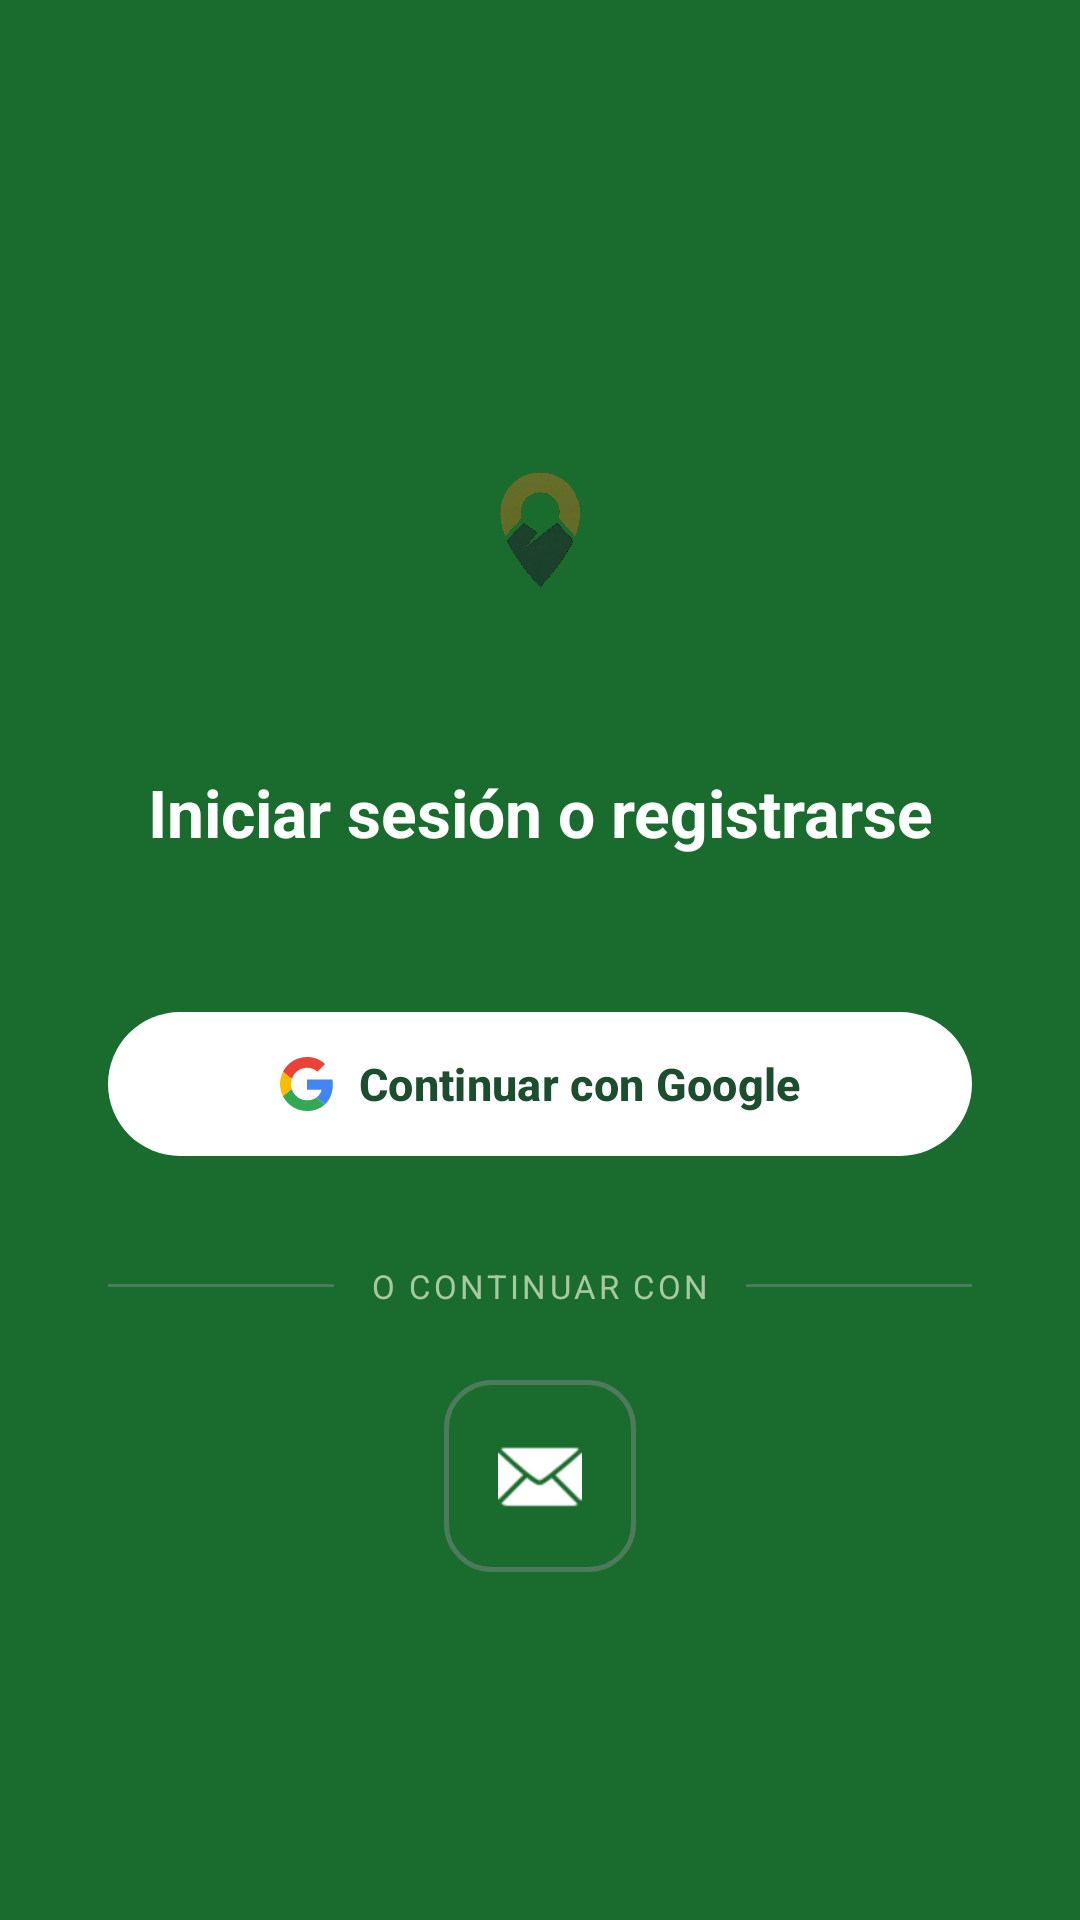

Reconstruct the res/layout file that produces this screen, plus the resources it refers to.
<!-- AndroidManifest.xml: activity theme Theme.Guander.Login -->
<!-- res/layout/activity_login.xml -->
<?xml version="1.0" encoding="utf-8"?>
<ScrollView xmlns:android="http://schemas.android.com/apk/res/android"
    xmlns:app="http://schemas.android.com/apk/res-auto"
    android:layout_width="match_parent"
    android:layout_height="match_parent"
    android:background="@color/appbar_green"
    android:fillViewport="true">

<LinearLayout
    android:layout_width="match_parent"
    android:layout_height="wrap_content"
    android:gravity="center"
    android:orientation="vertical"
    android:paddingHorizontal="36dp"
    android:paddingTop="64dp"
    android:paddingBottom="48dp">

    
    <ImageView
        android:layout_width="100dp"
        android:layout_height="100dp"
        android:layout_marginBottom="24dp"
        android:src="@drawable/guander_logo"
        android:background="@drawable/login_logo_bg"
        android:padding="14dp"
        android:scaleType="fitCenter"
        android:contentDescription="Guander logo" />

    
    <TextView
        android:layout_width="wrap_content"
        android:layout_height="wrap_content"
        android:layout_marginBottom="48dp"
        android:text="Iniciar sesión o registrarse"
        android:textColor="#FFFFFF"
        android:textSize="22sp"
        android:textStyle="bold"
        android:gravity="center" />

    
    <com.google.android.material.button.MaterialButton
        android:id="@+id/btn_google"
        android:layout_width="match_parent"
        android:layout_height="56dp"
        android:text="Continuar con Google"
        android:textColor="#1B4D2E"
        android:textSize="15sp"
        android:textStyle="bold"
        app:backgroundTint="#FFFFFF"
        app:cornerRadius="28dp"
        app:icon="@drawable/ic_google"
        app:iconGravity="textStart"
        app:iconTint="@null" />

    
    <ProgressBar
        android:id="@+id/pb_loading"
        android:layout_width="36dp"
        android:layout_height="36dp"
        android:layout_marginTop="16dp"
        android:visibility="gone"
        android:indeterminateTint="#FFFFFF" />

    
    <LinearLayout
        android:layout_width="match_parent"
        android:layout_height="wrap_content"
        android:layout_marginTop="32dp"
        android:layout_marginBottom="24dp"
        android:gravity="center_vertical"
        android:orientation="horizontal">

        <View
            android:layout_width="0dp"
            android:layout_height="1dp"
            android:layout_weight="1"
            android:background="#4D7A5A" />

        <TextView
            android:layout_width="wrap_content"
            android:layout_height="wrap_content"
            android:layout_marginHorizontal="12dp"
            android:text="O CONTINUAR CON"
            android:textColor="#A8C8A0"
            android:textSize="11sp"
            android:letterSpacing="0.1" />

        <View
            android:layout_width="0dp"
            android:layout_height="1dp"
            android:layout_weight="1"
            android:background="#4D7A5A" />
    </LinearLayout>

    
    <com.google.android.material.button.MaterialButton
        android:id="@+id/btn_email_toggle"
        style="@style/Widget.Material3.Button.OutlinedButton"
        android:layout_width="64dp"
        android:layout_height="64dp"
        android:padding="0dp"
        app:cornerRadius="16dp"
        app:icon="@android:drawable/ic_dialog_email"
        app:iconGravity="textStart"
        app:iconSize="28dp"
        app:iconTint="#FFFFFF"
        app:iconPadding="0dp"
        app:strokeColor="#4D7A5A"
        app:strokeWidth="1.5dp"
        android:insetTop="0dp"
        android:insetBottom="0dp" />

    
    <LinearLayout
        android:id="@+id/email_form_container"
        android:layout_width="match_parent"
        android:layout_height="wrap_content"
        android:orientation="vertical"
        android:layout_marginTop="24dp"
        android:visibility="gone">

        
        <com.google.android.material.textfield.TextInputLayout
            android:id="@+id/til_email"
            style="@style/Widget.Material3.TextInputLayout.OutlinedBox"
            android:layout_width="match_parent"
            android:layout_height="wrap_content"
            android:layout_marginBottom="14dp"
            android:hint="Correo electrónico"
            app:boxBackgroundColor="#33FFFFFF"
            app:boxStrokeColor="#FFFFFF"
            app:boxStrokeWidth="1.5dp"
            app:hintTextColor="#FFFFFF"
            app:startIconDrawable="@android:drawable/ic_dialog_email"
            app:startIconTint="#FFFFFF">

            <com.google.android.material.textfield.TextInputEditText
                android:id="@+id/et_email"
                android:layout_width="match_parent"
                android:layout_height="wrap_content"
                android:inputType="textEmailAddress"
                android:textColor="#FFFFFF"
                android:textColorHint="#CCFFFFFF" />
        </com.google.android.material.textfield.TextInputLayout>

        
        <com.google.android.material.textfield.TextInputLayout
            android:id="@+id/til_password"
            style="@style/Widget.Material3.TextInputLayout.OutlinedBox"
            android:layout_width="match_parent"
            android:layout_height="wrap_content"
            android:layout_marginBottom="20dp"
            android:hint="Contraseña"
            app:boxBackgroundColor="#33FFFFFF"
            app:boxStrokeColor="#FFFFFF"
            app:boxStrokeWidth="1.5dp"
            app:endIconMode="password_toggle"
            app:endIconTint="#FFFFFF"
            app:hintTextColor="#FFFFFF"
            app:startIconDrawable="@android:drawable/ic_lock_lock"
            app:startIconTint="#FFFFFF">

            <com.google.android.material.textfield.TextInputEditText
                android:id="@+id/et_password"
                android:layout_width="match_parent"
                android:layout_height="wrap_content"
                android:inputType="textPassword"
                android:textColor="#FFFFFF"
                android:textColorHint="#CCFFFFFF" />
        </com.google.android.material.textfield.TextInputLayout>

        
        <com.google.android.material.button.MaterialButton
            android:id="@+id/btn_email_login"
            android:layout_width="match_parent"
            android:layout_height="56dp"
            android:layout_marginBottom="8dp"
            android:text="Iniciar sesión"
            android:textColor="#1B4D2E"
            android:textSize="15sp"
            android:textStyle="bold"
            app:backgroundTint="#FFFFFF"
            app:cornerRadius="28dp" />

        
        <TextView
            android:id="@+id/tv_forgot_password"
            android:layout_width="wrap_content"
            android:layout_height="wrap_content"
            android:layout_gravity="end"
            android:layout_marginBottom="16dp"
            android:text="¿Olvidaste tu contraseña?"
            android:textColor="#CCFFFFFF"
            android:textSize="13sp"
            android:paddingTop="4dp"
            android:paddingBottom="4dp"
            android:clickable="true"
            android:focusable="true"
            android:background="?attr/selectableItemBackgroundBorderless" />

        
        <com.google.android.material.button.MaterialButton
            android:id="@+id/btn_email_register"
            style="@style/Widget.Material3.Button.OutlinedButton"
            android:layout_width="match_parent"
            android:layout_height="56dp"
            android:text="Registrarse"
            android:textColor="#FFFFFF"
            android:textSize="15sp"
            android:textStyle="bold"
            app:cornerRadius="28dp"
            app:strokeColor="#FFFFFF"
            app:strokeWidth="1.5dp" />

    </LinearLayout>

</LinearLayout>
</ScrollView>
<!-- resources referenced by this layout -->
<resources>
  <color name="appbar_green">#1A6B2E</color>
  <!-- drawable guander_logo: png bitmap (drawable, 862309 bytes) -->
  <!-- drawable ic_google (drawable) -->
  ﻿<vector xmlns:android="http://schemas.android.com/apk/res/android"
      android:width="18dp"
      android:height="18dp"
      android:viewportWidth="48"
      android:viewportHeight="48">
      <path
          android:fillColor="#EA4335"
          android:pathData="M24 9.5c3.54 0 6.71 1.22 9.21 3.6l6.85-6.85C35.9 2.38 30.47 0 24 0 14.62 0 6.51 5.38 2.56 13.22l7.98 6.19C12.43 13.72 17.74 9.5 24 9.5z" />
      <path
          android:fillColor="#4285F4"
          android:pathData="M46.98 24.55c0-1.57-.15-3.09-.38-4.55H24v9.02h12.94c-.58 2.96-2.26 5.48-4.78 7.18l7.73 6c4.51-4.18 7.09-10.36 7.09-17.65z" />
      <path
          android:fillColor="#FBBC05"
          android:pathData="M10.53 28.59c-.48-1.45-.76-2.99-.76-4.59s.27-3.14.76-4.59l-7.98-6.19C.92 16.46 0 20.12 0 24c0 3.88.92 7.54 2.56 10.78l7.97-6.19z" />
      <path
          android:fillColor="#34A853"
          android:pathData="M24 48c6.48 0 11.93-2.13 15.89-5.81l-7.73-6c-2.15 1.45-4.92 2.3-8.16 2.3-6.26 0-11.57-4.22-13.47-9.91l-7.98 6.19C6.51 42.62 14.62 48 24 48z" />
  </vector>
  <style name="Theme.Guander.Login" parent="Theme.Material3.Light.NoActionBar">
          <item name="colorPrimary">@color/md_theme_primary</item>
          <item name="colorOnPrimary">@color/md_theme_on_primary</item>
          <item name="colorPrimaryContainer">@color/md_theme_primary_container</item>
          <item name="colorOnPrimaryContainer">@color/md_theme_on_primary_container</item>
          <item name="android:windowBackground">#1A3A20</item>
          <item name="android:statusBarColor">#1A3A20</item>
          <item name="android:navigationBarColor">#1A3A20</item>
      </style>
  <color name="md_theme_primary">#1A6B2E</color>
  <color name="md_theme_on_primary">#FFFFFF</color>
  <color name="md_theme_primary_container">#A8F5B4</color>
  <color name="md_theme_on_primary_container">#002109</color>
</resources>
